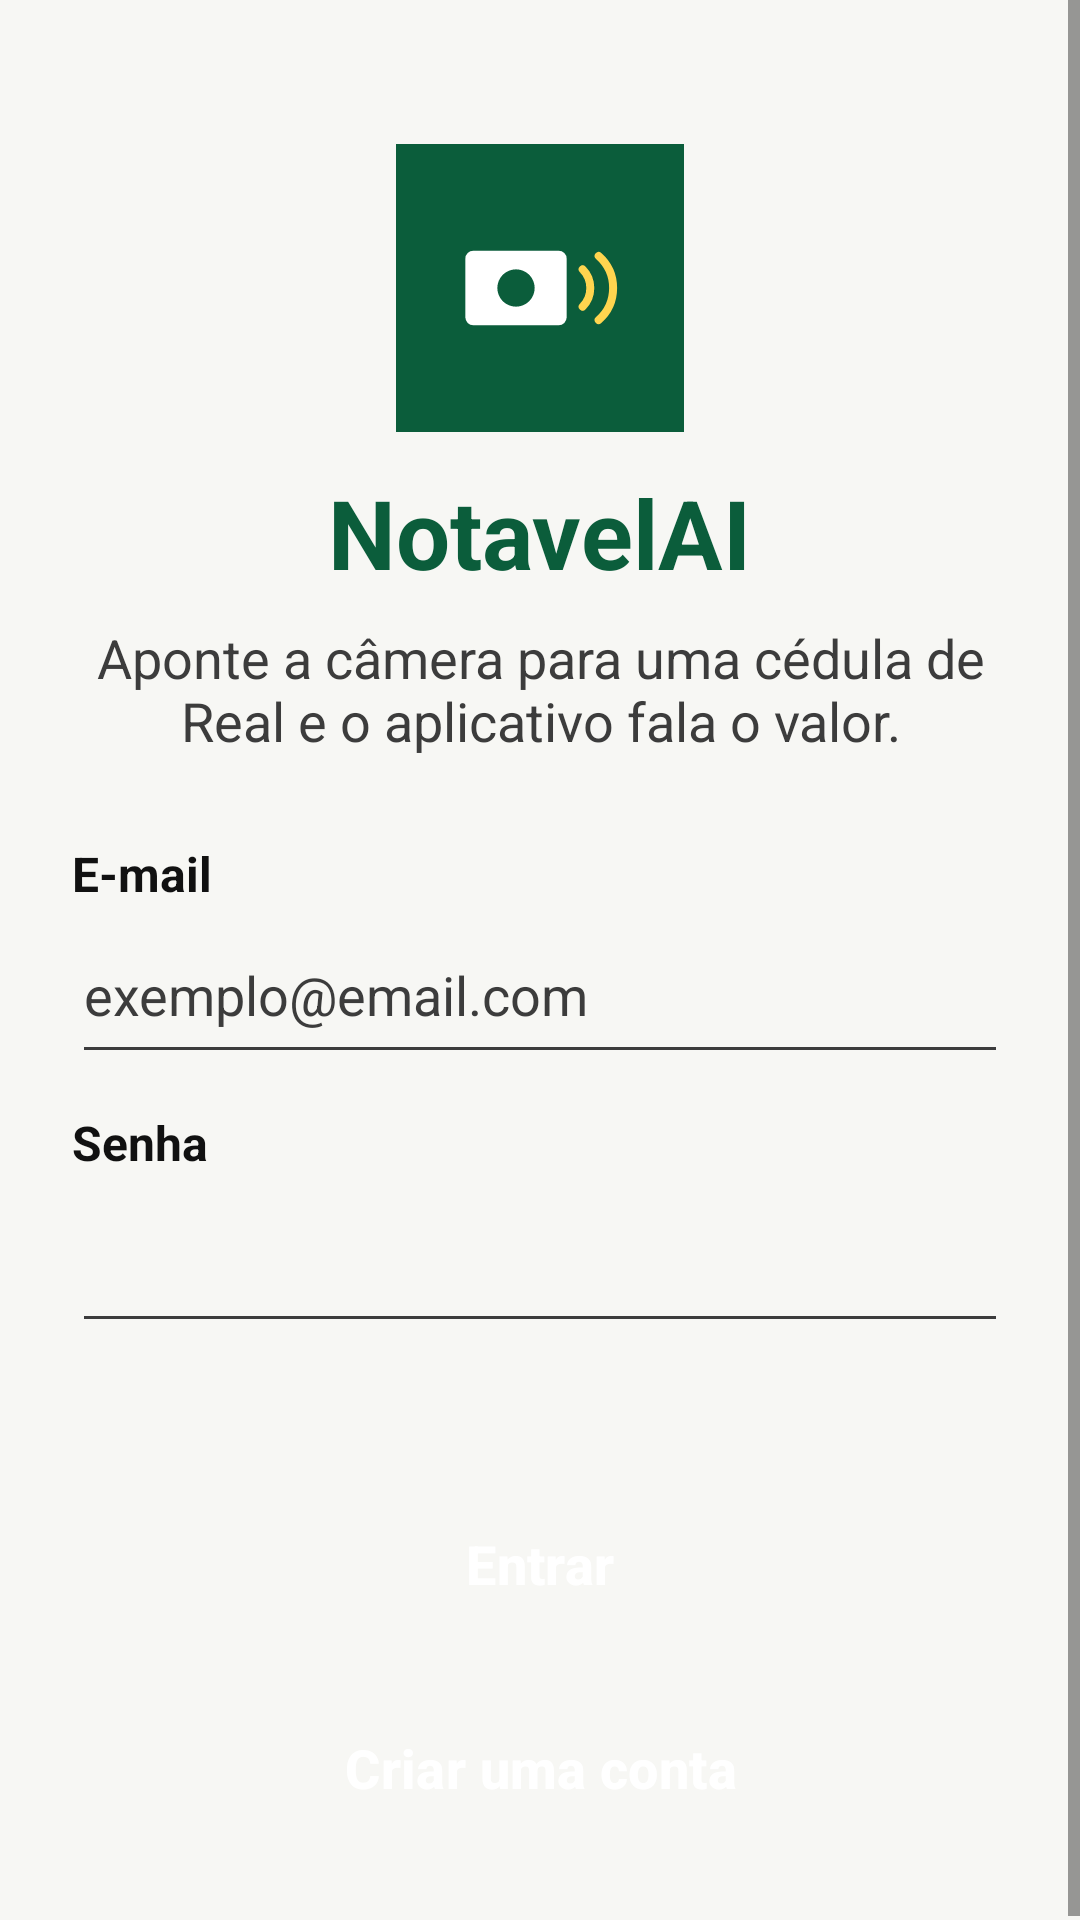

Reconstruct the res/layout file that produces this screen, plus the resources it refers to.
<!-- AndroidManifest.xml: application theme Theme.NotavelAI -->
<!-- res/layout/activity_login.xml -->
<?xml version="1.0" encoding="utf-8"?>
<ScrollView xmlns:android="http://schemas.android.com/apk/res/android"
    android:layout_width="match_parent"
    android:layout_height="match_parent"
    android:background="@color/fundo_app"
    android:fillViewport="true">

    <LinearLayout
        android:layout_width="match_parent"
        android:layout_height="wrap_content"
        android:gravity="center_horizontal"
        android:orientation="vertical"
        android:padding="@dimen/margem_tela">

        
        <ImageView
            android:layout_width="96dp"
            android:layout_height="96dp"
            android:layout_marginTop="24dp"
            android:background="@drawable/ic_launcher_background"
            android:importantForAccessibility="no"
            android:src="@drawable/ic_launcher_foreground" />

        <TextView
            android:layout_width="wrap_content"
            android:layout_height="wrap_content"
            android:layout_marginTop="12dp"
            android:accessibilityHeading="true"
            android:text="@string/login_titulo"
            android:textColor="@color/texto_titulo"
            android:textSize="32sp"
            android:textStyle="bold" />

        <TextView
            android:layout_width="match_parent"
            android:layout_height="wrap_content"
            android:layout_marginTop="8dp"
            android:layout_marginBottom="16dp"
            android:gravity="center"
            android:text="@string/login_subtitulo"
            android:textColor="@color/texto_secundario"
            android:textSize="18sp" />

        <TextView
            style="@style/Rotulo.NotavelAI"
            android:labelFor="@id/editEmail"
            android:text="@string/rotulo_email" />

        <EditText
            android:id="@+id/editEmail"
            style="@style/Campo.NotavelAI"
            android:autofillHints="emailAddress"
            android:hint="@string/hint_email"
            android:imeOptions="actionNext"
            android:inputType="textEmailAddress" />

        <TextView
            style="@style/Rotulo.NotavelAI"
            android:labelFor="@id/editSenha"
            android:text="@string/rotulo_senha" />

        <EditText
            android:id="@+id/editSenha"
            style="@style/Campo.NotavelAI"
            android:autofillHints="password"
            android:imeOptions="actionDone"
            android:inputType="textPassword" />

        <ProgressBar
            android:id="@+id/progressLogin"
            android:layout_width="wrap_content"
            android:layout_height="wrap_content"
            android:layout_marginTop="16dp"
            android:importantForAccessibility="no"
            android:visibility="gone" />

        
        <TextView
            android:id="@+id/textStatus"
            android:layout_width="match_parent"
            android:layout_height="wrap_content"
            android:layout_marginTop="8dp"
            android:accessibilityLiveRegion="polite"
            android:gravity="center"
            android:textColor="@color/texto_primario"
            android:textSize="16sp" />

        <Button
            android:id="@+id/buttonLogin"
            style="@style/Botao.NotavelAI.Primario"
            android:layout_width="match_parent"
            android:layout_height="wrap_content"
            android:layout_marginTop="16dp"
            android:text="@string/btn_entrar" />

        <Button
            android:id="@+id/buttonCadastro"
            style="@style/Botao.NotavelAI.Neutro"
            android:layout_width="match_parent"
            android:layout_height="wrap_content"
            android:layout_marginTop="@dimen/espaco_entre_itens"
            android:text="@string/btn_ir_cadastro" />

    </LinearLayout>
</ScrollView>
<!-- resources referenced by this layout -->
<resources>
  <color name="fundo_app">#F7F7F4</color>
  <color name="texto_primario">#111111</color>
  <color name="texto_secundario">#3C3C3C</color>
  <color name="texto_titulo">#0B5D3B</color>
  <dimen name="espaco_entre_itens">12dp</dimen>
  <dimen name="margem_tela">24dp</dimen>
  <!-- drawable ic_launcher_background (drawable) -->
  <?xml version="1.0" encoding="utf-8"?>
  <vector xmlns:android="http://schemas.android.com/apk/res/android"
      android:width="108dp"
      android:height="108dp"
      android:viewportWidth="108"
      android:viewportHeight="108">
      <path
          android:fillColor="#0B5D3B"
          android:pathData="M0,0h108v108h-108z" />
  </vector>
  <!-- drawable ic_launcher_foreground (drawable) -->
  <?xml version="1.0" encoding="utf-8"?>
  <vector xmlns:android="http://schemas.android.com/apk/res/android"
      android:width="108dp"
      android:height="108dp"
      android:viewportWidth="108"
      android:viewportHeight="108">
      <path
          android:fillColor="#FFFFFF"
          android:pathData="M29,40h32a3,3 0,0 1,3 3v22a3,3 0,0 1,-3 3h-32a3,3 0,0 1,-3 -3v-22a3,3 0,0 1,3 -3z" />
      <path
          android:fillColor="#0B5D3B"
          android:pathData="M45,47a7,7 0,1 1,0 14a7,7 0,1 1,0 -14z" />
      <path
          android:strokeColor="#FFD54F"
          android:strokeWidth="3"
          android:strokeLineCap="round"
          android:fillColor="#00000000"
          android:pathData="M70,47a10,10 0,0 1,0 14" />
      <path
          android:strokeColor="#FFD54F"
          android:strokeWidth="3"
          android:strokeLineCap="round"
          android:fillColor="#00000000"
          android:pathData="M76,42a16,16 0,0 1,0 24" />
  </vector>
  <string name="btn_entrar">Entrar</string>
  <string name="btn_ir_cadastro">Criar uma conta</string>
  <string name="hint_email">exemplo@email.com</string>
  <string name="login_subtitulo">Aponte a câmera para uma cédula de Real e o aplicativo fala o valor.</string>
  <string name="login_titulo">NotavelAI</string>
  <string name="rotulo_email">E-mail</string>
  <string name="rotulo_senha">Senha</string>
  <style name="Botao.NotavelAI.Neutro">
          <item name="backgroundTint">@color/botao_neutro</item>
          <item name="android:textColor">@color/botao_neutro_texto</item>
      </style>
  <style name="Botao.NotavelAI.Primario">
          <item name="backgroundTint">@color/botao_primario</item>
          <item name="android:textColor">@color/botao_primario_texto</item>
      </style>
  <style name="Campo.NotavelAI" parent="">
          <item name="android:layout_width">match_parent</item>
          <item name="android:layout_height">wrap_content</item>
          <item name="android:minHeight">56dp</item>
          <item name="android:textSize">18sp</item>
          <item name="android:textColor">@color/texto_primario</item>
          <item name="android:textColorHint">@color/texto_secundario</item>
      </style>
  <style name="Rotulo.NotavelAI" parent="">
          <item name="android:layout_width">match_parent</item>
          <item name="android:layout_height">wrap_content</item>
          <item name="android:textSize">16sp</item>
          <item name="android:textStyle">bold</item>
          <item name="android:textColor">@color/texto_primario</item>
          <item name="android:layout_marginTop">12dp</item>
      </style>
  <style name="Theme.NotavelAI" parent="Base.Theme.NotavelAI" />
  <color name="botao_neutro">#37474F</color>
  <color name="botao_neutro_texto">#FFFFFF</color>
  <color name="botao_primario">#0B5D3B</color>
  <color name="botao_primario_texto">#FFFFFF</color>
  <color name="botao_destaque">#FFD54F</color>
  <color name="botao_destaque_texto">#111111</color>
  <color name="amarelo_destaque">#FFD54F</color>
  <color name="preto">#000000</color>
  <color name="texto_erro">#B3261E</color>
  <color name="fundo_card">#FFFFFF</color>
</resources>
